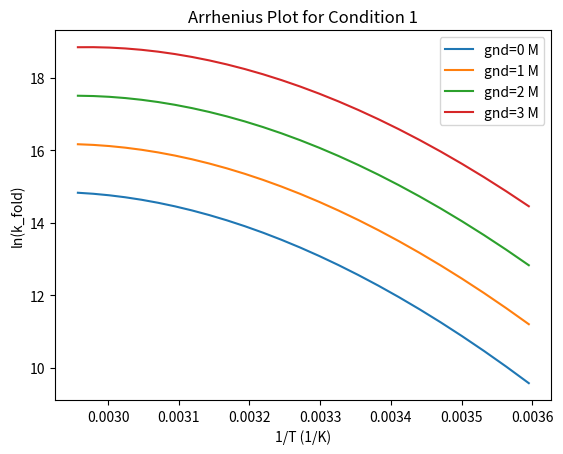
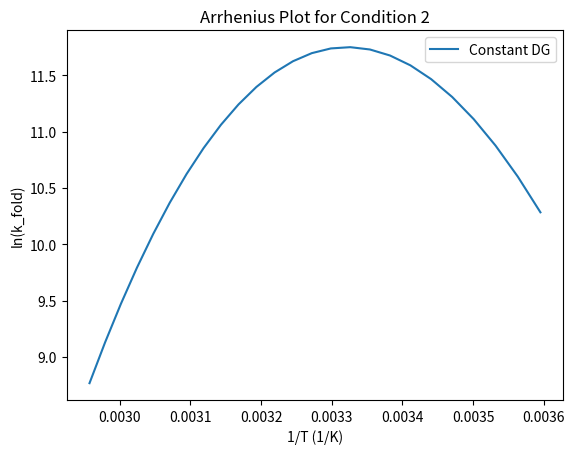

The matplotlib source for these figures, in order:
#!/usr/bin/env python3

import matplotlib
matplotlib.use('Agg')
import matplotlib.pyplot as plt
import numpy as np
from scipy.optimize import curve_fit
from math import exp, log

# Constants
R = 0.001987  # kcal/(mol*K)
T0 = 298.15  # K
DH = -50  # kcal/mol, assumed average
DS = -0.15  # kcal/(mol*K)
DCp = -1.15  # kcal/(mol*K)
m = 2.25  # kcal/(mol*M)
DH_U2TS = 20  # kcal/mol
DS_U2TS = 0.06  # kcal/(mol*K)
DCp_U2TS = -0.45  # kcal/(mol*K)
m_U2TS = 0.9  # kcal/(mol*M)
DH_N2TS = 65  # kcal/mol
DS_N2TS = 0.20  # kcal/(mol*K)
DCp_N2TS = 0.7  # kcal/(mol*K)
m_N2TS = 1.35  # kcal/(mol*M)
D_fold = 1e7  # s^-1
D_unfold = 1e7  # s^-1
DG_target = -6.5  # kcal/mol

# Temperature range
T = np.linspace(278.15, 338.15, 25)

# Function definitions
def k_fold(T, gnd):
    return D_fold * np.exp(-((DH_U2TS - T*DS_U2TS + DCp_U2TS*(T - T0 - T*np.log(T/T0)) - m_U2TS*gnd) / (R*T)))

def k_unfold(T, gnd):
    return D_unfold * np.exp(-((DH_N2TS - T*DS_N2TS + DCp_N2TS*(T - T0 - T*np.log(T/T0)) - m_N2TS*gnd) / (R*T)))

def DG_fold(T, gnd):
    return DH - T*DS + DCp*(T - T0 - T*np.log(T/T0)) - m*gnd

def gnd_constant_stability(T):
    return (DG_target - DH + T*DS - DCp*(T - T0 - T*np.log(T/T0))) / m

# Main simulation function
def main():
    # Condition 1: Constant denaturant concentration
    gnd_constants = [0, 1, 2, 3]
    for gnd in gnd_constants:
        k_folds = [k_fold(temp, gnd) for temp in T]
        plt.plot(1/T, np.log(k_folds), label=f'gnd={gnd} M')

    plt.xlabel('1/T (1/K)')
    plt.ylabel('ln(k_fold)')
    plt.title('Arrhenius Plot for Condition 1')
    plt.legend()
    plt.savefig('condition1_arrhenius_plot.png', dpi=300, bbox_inches='tight')
    plt.close()

    # Condition 2: Constant stability
    gnd_variables = [gnd_constant_stability(temp) for temp in T]
    k_folds_variable = [k_fold(T[i], gnd_variables[i]) for i in range(len(T))]
    plt.plot(1/T, np.log(k_folds_variable), label='Constant DG')
    plt.xlabel('1/T (1/K)')
    plt.ylabel('ln(k_fold)')
    plt.title('Arrhenius Plot for Condition 2')
    plt.legend()
    plt.savefig('condition2_arrhenius_plot.png', dpi=300, bbox_inches='tight')
    plt.close()

if __name__ == '__main__':
    main()
